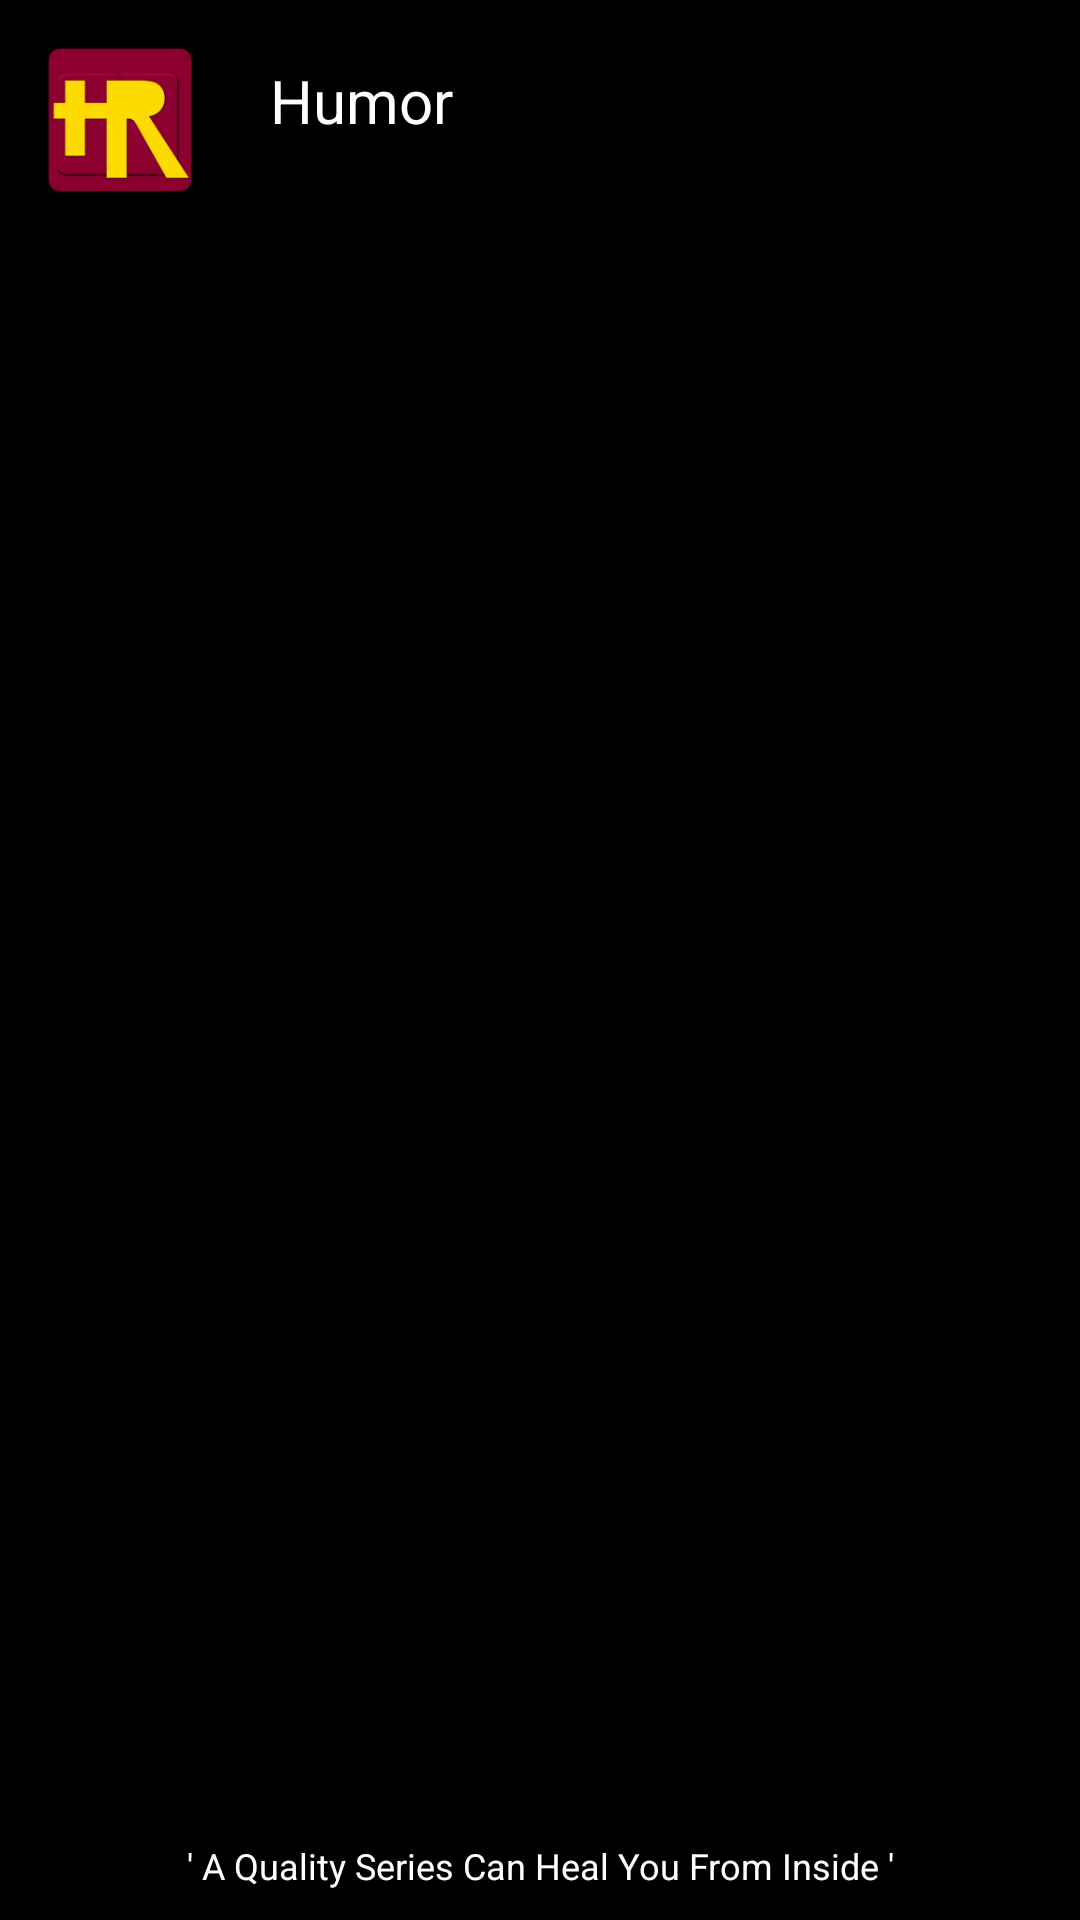

The Android layout XML behind this screen, and the referenced resources:
<!-- AndroidManifest.xml: application theme AppTheme -->
<!-- res/layout/drawer_header.xml -->
<?xml version="1.0" encoding="utf-8"?>
<RelativeLayout xmlns:android="http://schemas.android.com/apk/res/android"
    android:orientation="vertical"
    android:layout_width="match_parent"
    android:layout_height="180dp"
    android:background="@color/black">

    <ImageView
        android:layout_width="60dp"
        android:layout_height="60dp"
        android:id="@+id/drawer_header_img"
        android:layout_marginTop="10dp"
        android:layout_marginLeft="10dp"
        android:src="@drawable/abhi"
        android:background="@color/black"/>

    <TextView
        android:layout_width="wrap_content"
        android:layout_height="wrap_content"
        android:text="@string/app_name"
        android:layout_toRightOf="@+id/drawer_header_img"
        android:layout_marginTop="20dp"
        android:id="@+id/drawer_header_title"
        android:textSize="20sp"
        android:layout_marginLeft="20dp"
        android:textColor="@color/tabStripColor"/>

    <TextView
        android:layout_width="match_parent"
        android:layout_height="wrap_content"
        android:text="' A Quality Series Can Heal You From Inside '"
        android:layout_alignParentBottom="true"
        android:gravity="center"
        android:textSize="12sp"
        android:layout_margin="10dp"
        android:layout_marginBottom="5dp"
        android:textColor="@color/tabStripColor"/>
</RelativeLayout>
<!-- resources referenced by this layout -->
<resources>
  <color name="black">#000</color>
  <color name="tabStripColor">#fff</color>
  <!-- drawable abhi: png bitmap (drawable, 2197 bytes) -->
  <string name="app_name">Humor</string>
  <style name="AppTheme" parent="Theme.AppCompat.Light.NoActionBar">
          
          <item name="colorPrimary">@color/colorPrimary</item>
          <item name="colorPrimaryDark">@color/colorPrimaryDark</item>
          <item name="colorAccent">@color/colorAccent</item>
          <item name="android:textColorSecondary">@color/tabStripColor</item>
      </style>
  <color name="colorPrimary">#8c002f</color>
  <color name="colorPrimaryDark">#690023</color>
  <color name="colorAccent">#630031</color>
</resources>
